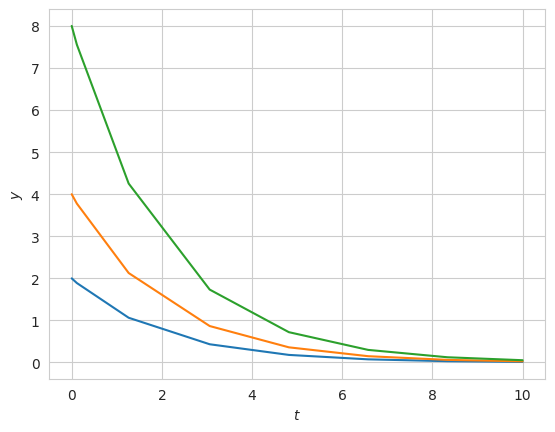

The script that saved this image:
# %%
import numpy as np
from scipy.integrate import solve_ivp
import matplotlib.pyplot as plt
from seaborn import set_style

set_style('whitegrid')
# %%
# Example 1: exponential decay
def exponential_decay(t, y):
    return -0.5 * y


# %%
sol = solve_ivp(exponential_decay, [0, 10], [2, 4, 8])
# %%
for i in range(3):
    plt.plot(sol.t, sol.y[i])

plt.xlabel(r'$t$')
plt.ylabel(r'$y$')
# %%
# Example 2: Cannon fired upwards